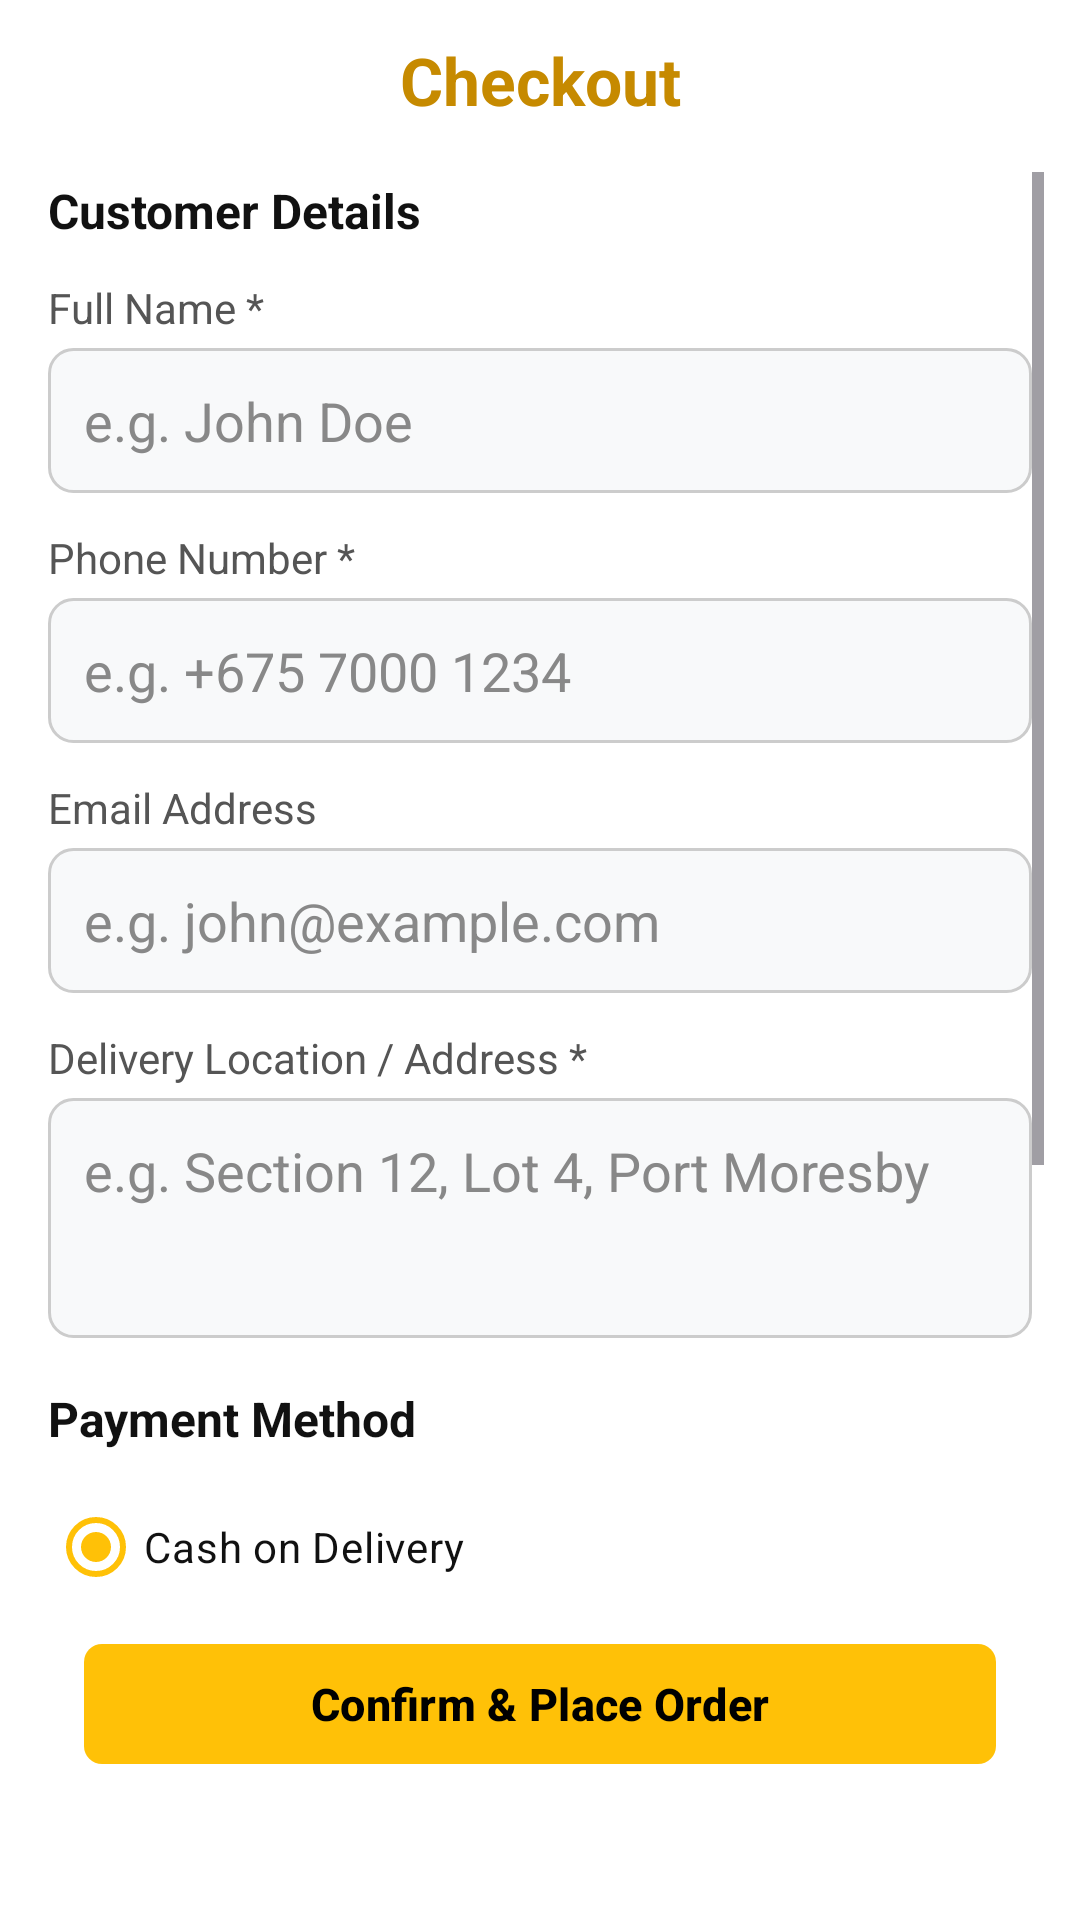

Reconstruct the res/layout file that produces this screen, plus the resources it refers to.
<!-- AndroidManifest.xml: application theme Theme.Fonehaus -->
<!-- res/layout/activity_checkout.xml -->
<?xml version="1.0" encoding="utf-8"?>
<androidx.constraintlayout.widget.ConstraintLayout
    xmlns:android="http://schemas.android.com/apk/res/android"
    xmlns:app="http://schemas.android.com/apk/res-auto"
    android:layout_width="match_parent"
    android:layout_height="match_parent"
    android:background="@color/black_charcoal_hex"
    android:padding="@dimen/screen_padding">

    <androidx.constraintlayout.widget.ConstraintLayout
        android:layout_width="0dp"
        android:layout_height="0dp"
        app:layout_constraintWidth_max="@dimen/content_max_width"
        app:layout_constraintTop_toTopOf="parent"
        app:layout_constraintBottom_toBottomOf="parent"
        app:layout_constraintStart_toStartOf="parent"
        app:layout_constraintEnd_toEndOf="parent">

        <TextView
            android:id="@+id/txtCheckoutTitle"
            android:layout_width="0dp"
            android:layout_height="wrap_content"
            android:text="Checkout"
            android:textSize="@dimen/title_text_size"
            android:textStyle="bold"
            android:textColor="@color/fone_yellow_text"
            android:gravity="center"
            app:layout_constraintTop_toTopOf="parent"
            app:layout_constraintStart_toStartOf="parent"
            app:layout_constraintEnd_toEndOf="parent" />

        <ScrollView
            android:id="@+id/checkoutScrollView"
            android:layout_width="0dp"
            android:layout_height="0dp"
            android:layout_marginTop="16dp"
            android:layout_marginBottom="12dp"
            app:layout_constraintTop_toBottomOf="@id/txtCheckoutTitle"
            app:layout_constraintBottom_toTopOf="@id/btnPlaceOrder"
            app:layout_constraintStart_toStartOf="parent"
            app:layout_constraintEnd_toEndOf="parent">

            <LinearLayout
                android:layout_width="match_parent"
                android:layout_height="wrap_content"
                android:orientation="vertical"
                android:paddingStart="4dp"
                android:paddingEnd="4dp"
                android:paddingTop="2dp"
                android:paddingBottom="2dp">

                
                <TextView
                    android:layout_width="match_parent"
                    android:layout_height="wrap_content"
                    android:text="Customer Details"
                    android:textSize="@dimen/subtitle_text_size"
                    android:textStyle="bold"
                    android:textColor="@color/text_primary"
                    android:layout_marginBottom="12dp" />

                
                <TextView
                    android:layout_width="match_parent"
                    android:layout_height="wrap_content"
                    android:text="Full Name *"
                    android:textColor="@color/text_secondary"
                    android:textSize="14sp" />

                <EditText
                    android:id="@+id/edtCustomerName"
                    android:layout_width="match_parent"
                    android:layout_height="wrap_content"
                    android:minHeight="@dimen/input_field_min_height"
                    android:hint="e.g. John Doe"
                    android:inputType="textPersonName"
                    android:textColor="@color/text_primary"
                    android:textColorHint="#888888"
                    android:background="@drawable/bg_input_field"
                    android:padding="12dp"
                    android:layout_marginTop="4dp"
                    android:layout_marginBottom="12dp" />

                
                <TextView
                    android:layout_width="match_parent"
                    android:layout_height="wrap_content"
                    android:text="Phone Number *"
                    android:textColor="@color/text_secondary"
                    android:textSize="14sp" />

                <EditText
                    android:id="@+id/edtCustomerPhone"
                    android:layout_width="match_parent"
                    android:layout_height="wrap_content"
                    android:minHeight="@dimen/input_field_min_height"
                    android:hint="e.g. +675 7000 1234"
                    android:inputType="phone"
                    android:textColor="@color/text_primary"
                    android:textColorHint="#888888"
                    android:background="@drawable/bg_input_field"
                    android:padding="12dp"
                    android:layout_marginTop="4dp"
                    android:layout_marginBottom="12dp" />

                
                <TextView
                    android:layout_width="match_parent"
                    android:layout_height="wrap_content"
                    android:text="Email Address"
                    android:textColor="@color/text_secondary"
                    android:textSize="14sp" />

                <EditText
                    android:id="@+id/edtCustomerEmail"
                    android:layout_width="match_parent"
                    android:layout_height="wrap_content"
                    android:minHeight="@dimen/input_field_min_height"
                    android:hint="e.g. john@example.com"
                    android:inputType="textEmailAddress"
                    android:textColor="@color/text_primary"
                    android:textColorHint="#888888"
                    android:background="@drawable/bg_input_field"
                    android:padding="12dp"
                    android:layout_marginTop="4dp"
                    android:layout_marginBottom="12dp" />

                
                <TextView
                    android:layout_width="match_parent"
                    android:layout_height="wrap_content"
                    android:text="Delivery Location / Address *"
                    android:textColor="@color/text_secondary"
                    android:textSize="14sp" />

                <EditText
                    android:id="@+id/edtDeliveryAddress"
                    android:layout_width="match_parent"
                    android:layout_height="wrap_content"
                    android:minHeight="80dp"
                    android:hint="e.g. Section 12, Lot 4, Port Moresby"
                    android:inputType="textMultiLine"
                    android:textColor="@color/text_primary"
                    android:textColorHint="#888888"
                    android:background="@drawable/bg_input_field"
                    android:padding="12dp"
                    android:gravity="top|start"
                    android:layout_marginTop="4dp"
                    android:layout_marginBottom="16dp" />

                
                <TextView
                    android:layout_width="match_parent"
                    android:layout_height="wrap_content"
                    android:text="Payment Method"
                    android:textSize="@dimen/subtitle_text_size"
                    android:textStyle="bold"
                    android:textColor="@color/text_primary"
                    android:layout_marginBottom="8dp" />

                <RadioGroup
                    android:id="@+id/rgPaymentMethod"
                    android:layout_width="match_parent"
                    android:layout_height="wrap_content"
                    android:layout_marginBottom="20dp">

                    <RadioButton
                        android:id="@+id/rbCash"
                        android:layout_width="match_parent"
                        android:layout_height="wrap_content"
                        android:minHeight="48dp"
                        android:text="Cash on Delivery"
                        android:textColor="@color/text_primary"
                        android:checked="true"
                        android:buttonTint="@color/fone_yellow_text" />

                    <RadioButton
                        android:id="@+id/rbMobileMoney"
                        android:layout_width="match_parent"
                        android:layout_height="wrap_content"
                        android:minHeight="48dp"
                        android:text="Mobile Money / Cellcard Pay"
                        android:textColor="@color/text_primary"
                        android:buttonTint="@color/fone_yellow_text" />

                    <RadioButton
                        android:id="@+id/rbCard"
                        android:layout_width="match_parent"
                        android:layout_height="wrap_content"
                        android:minHeight="48dp"
                        android:text="Credit / Debit Card"
                        android:textColor="@color/text_primary"
                        android:buttonTint="@color/fone_yellow_text" />
                </RadioGroup>

                
                <TextView
                    android:layout_width="match_parent"
                    android:layout_height="wrap_content"
                    android:text="Order Summary"
                    android:textSize="@dimen/subtitle_text_size"
                    android:textStyle="bold"
                    android:textColor="@color/text_primary"
                    android:layout_marginBottom="8dp" />

                <LinearLayout
                    android:layout_width="match_parent"
                    android:layout_height="wrap_content"
                    android:background="@drawable/bg_product_card"
                    android:padding="16dp"
                    android:orientation="vertical">

                    <TextView
                        android:id="@+id/txtCheckoutSummary"
                        android:layout_width="match_parent"
                        android:layout_height="wrap_content"
                        android:text="Summary loading..."
                        android:textColor="@color/text_primary"
                        android:textSize="@dimen/body_text_size" />

                </LinearLayout>

            </LinearLayout>
        </ScrollView>

        <com.google.android.material.button.MaterialButton
            android:id="@+id/btnPlaceOrder"
            android:layout_width="0dp"
            android:layout_height="wrap_content"
            android:minHeight="@dimen/button_height"
            android:text="Confirm &amp; Place Order"
            android:textAllCaps="false"
            android:textColor="@color/black"
            android:textSize="@dimen/button_text_size"
            android:textStyle="bold"
            android:layout_marginBottom="@dimen/button_margin_bottom"
            android:layout_marginStart="@dimen/button_margin_horizontal"
            android:layout_marginEnd="@dimen/button_margin_horizontal"
            app:backgroundTint="@color/fone_yellow"
            app:strokeWidth="0dp"
            app:cornerRadius="@dimen/button_corner_radius"
            app:layout_constraintBottom_toBottomOf="parent"
            app:layout_constraintStart_toStartOf="parent"
            app:layout_constraintEnd_toEndOf="parent" />

    </androidx.constraintlayout.widget.ConstraintLayout>

</androidx.constraintlayout.widget.ConstraintLayout>
<!-- resources referenced by this layout -->
<resources>
  <color name="black">#FF000000</color>
  <color name="black_charcoal_hex">#FFFFFFFF</color>
  <color name="fone_yellow">#FFC107</color>
  <color name="fone_yellow_text">#C68A00</color>
  <color name="text_primary">#FF111111</color>
  <color name="text_secondary">#FF555555</color>
  <dimen name="body_text_size">15sp</dimen>
  <dimen name="button_corner_radius">12dp</dimen>
  <dimen name="button_height">52dp</dimen>
  <dimen name="button_margin_bottom">36dp</dimen>
  <dimen name="button_margin_horizontal">16dp</dimen>
  <dimen name="button_text_size">16sp</dimen>
  <dimen name="content_max_width">500dp</dimen>
  <dimen name="input_field_min_height">48dp</dimen>
  <dimen name="screen_padding">20dp</dimen>
  <dimen name="subtitle_text_size">18sp</dimen>
  <dimen name="title_text_size">26sp</dimen>
  <!-- drawable bg_input_field (drawable) -->
  <?xml version="1.0" encoding="utf-8"?>
  <shape xmlns:android="http://schemas.android.com/apk/res/android"
      android:shape="rectangle">
      <solid android:color="#F8F9FA" />
      <stroke
          android:width="1dp"
          android:color="#CCCCCC" />
      <corners android:radius="8dp" />
  </shape>
  <style name="Theme.Fonehaus" parent="Base.Theme.Fonehaus" />
  <style name="Base.Theme.Fonehaus" parent="Theme.Material3.DayNight.NoActionBar">
  
          
          <item name="colorPrimary">@color/fone_yellow</item>
  
          <item name="colorPrimaryContainer">@color/fone_yellow_light</item>
  
          
          <item name="android:windowBackground">@color/black_charcoal_hex</item>
  
          
          <item name="android:textColorPrimary">@color/text_primary</item>
  
          
          <item name="materialButtonStyle">@style/Widget.Fonehaus.Button</item>
  
      </style>
  <color name="fone_yellow_light">#FFF8E1</color>
  <style name="Widget.Fonehaus.Button" parent="Widget.Material3.Button">
          <item name="backgroundTint">@color/fone_yellow</item>
          <item name="android:textColor">@color/black</item>
          <item name="strokeWidth">0dp</item>
          <item name="cornerRadius">8dp</item>
          <item name="android:textStyle">bold</item>
      </style>
</resources>
